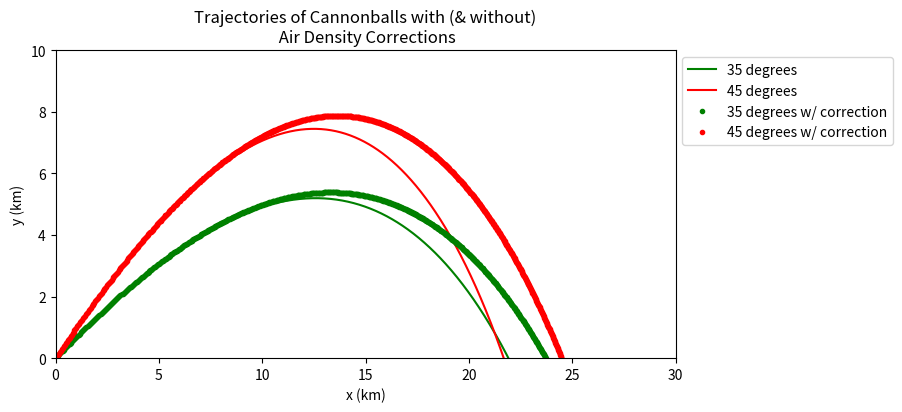

The script that saved this image:
"""
Problem 6.4

Cannon Shells & Variable Air Density
"""
import numpy as np
import matplotlib.pyplot as plt
from math import cos, sin, pi, sqrt


# Declare constants
rho_0 = 1.275*1.e9       # kg/km^3
y_0 = 10                 # km
A = 6.5                  # K/km
alpha = 2.5              # no unit
T_0 = 300                # K
v0 = 0.7                 # km/s
k = 4*1.e-2              # km^-1
g = 0.00981              # km/s^2
angles = np.array([35, 45], float) # degrees


# function for rk4 method
def rk4(func, theta, a, b, N):
    
    # initializtaion
    h = (b-a)/N
    t_rads = theta*pi/180.
    R = np.array([0, 0, v0*cos(t_rads), v0*sin(t_rads)], float)
    
    # empty lists
    tpoints = np.arange(a, b, h)
    xpoints = []
    ypoints = []
    
    # rk4 main loop
    for t in tpoints:
        xpoints.append(R[0])
        ypoints.append(R[1])
        
        # rk4 update for R
        k1 = h*func(R, t)
        k2 = h*func(R+0.5*k1, t+0.5*h)
        k3 = h*func(R+0.5*k2, t+0.5*h)
        k4 = h*func(R+k3, t+h)
        R += (k1 + 2*k2 + 2*k3 + k4)/6.
    
    return xpoints, ypoints


# Diff eq function
def no_correction(R, t):
    
    # unpacking vector
    x, y = R[0], R[1]
    vx, vy = R[2], R[3]
    
    # intermediate calculations
    _v = sqrt(vx*vx + vy*vy)
    
    # new values and return
    dx = vx 
    dy = vy 
    dvx = - k*vx*_v
    dvy = -g - k*vy*_v
    return np.array([dx, dy, dvx, dvy], float)


# Diff eq function w/ correction
def correction(R, t):
    
    # unpacking vector
    x, y = R[0], R[1]
    vx, vy = R[2], R[3]
    
    # intermediate calculations
    _v = sqrt(vx*vx + vy*vy)
    rho_ratio = (1 - A*y/T_0)**alpha
    
    # new values and return
    dx = vx 
    dy = vy 
    dvx = - k*vx*_v*rho_ratio
    dvy = -g - k*vy*_v*rho_ratio
    return np.array([dx, dy, dvx, dvy], float)


""" Now the plotting begins! muahahaaa... >=D  +++++++++++++++"""

# declare figsize for canvas
plt.figure(figsize=(8, 4))

# plot solutions for no correction equations
for angle, style in zip(angles, ('g-', 'r-')):
    xs, ys = rk4(no_correction, angle, 0, 100, 1000)
    plt.plot(xs, ys, style, label=f'{angle:2.0f} degrees')
    
# plot solutions for correction equations
for angle, style in zip(angles, ('g.', 'r.')):
    xs, ys = rk4(correction, angle, 0, 100, 1000)
    plt.plot(xs, ys, style, label=f'{angle:2.0f} degrees w/ correction')
    
# Format plot and show!
plt.xlabel('x (km)')
plt.ylabel('y (km)')
plt.title('Trajectories of Cannonballs with (& without)\n Air Density Corrections')
plt.xlim(0, 30)
plt.ylim(0, 10)
plt.legend(loc='upper left', bbox_to_anchor=(1, 1))
plt.show()